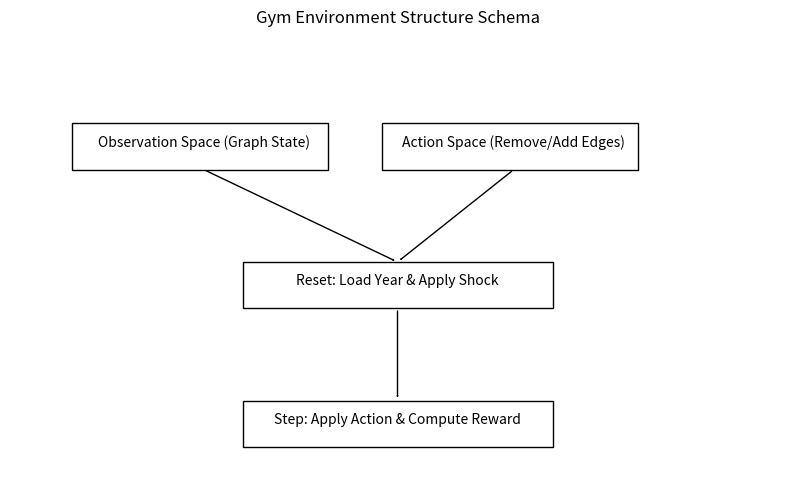

The matplotlib source for this figure:
import matplotlib.pyplot as plt
from matplotlib.patches import Rectangle, FancyArrowPatch

# Code to generate English schema
fig, ax = plt.subplots(figsize=(10, 6))
ax.axis('off')

ax.add_patch(Rectangle((0.08, 0.7), 0.33, 0.1, fill=False))
ax.text(0.25, 0.75, 'Observation Space (Graph State)', ha='center')

ax.add_patch(Rectangle((0.48, 0.7), 0.33, 0.1, fill=False))
ax.text(0.65, 0.75, 'Action Space (Remove/Add Edges)', ha='center')

ax.add_patch(Rectangle((0.3, 0.4), 0.4, 0.1, fill=False))
ax.text(0.5, 0.45, 'Reset: Load Year & Apply Shock', ha='center')

ax.add_patch(Rectangle((0.3, 0.1), 0.4, 0.1, fill=False))
ax.text(0.5, 0.15, 'Step: Apply Action & Compute Reward', ha='center')

ax.add_patch(FancyArrowPatch((0.25, 0.7), (0.5, 0.5), arrowstyle='->'))
ax.add_patch(FancyArrowPatch((0.65, 0.7), (0.5, 0.5), arrowstyle='->'))
ax.add_patch(FancyArrowPatch((0.5, 0.4), (0.5, 0.2), arrowstyle='->'))

plt.title('Gym Environment Structure Schema')
plt.savefig('gym_schema.png')
plt.close()
# Explanation: Simple schema.
